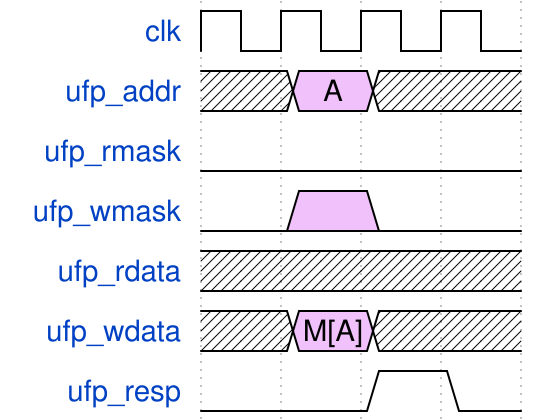

Here is a digital timing diagram. Give the WaveJSON source that produces it.

{signal:
  [
    {name: "clk"       , wave: "p..."},
    {name: "ufp_addr"  , wave: "x8x.", data: ["A"]},
    {name: "ufp_rmask" , wave: "0..."},
    {name: "ufp_wmask" , wave: "080."},
    {name: "ufp_rdata" , wave: "x...", data: ["M[A]"]},
    {name: "ufp_wdata" , wave: "x8x.", data: ["M[A]"]},
    {name: "ufp_resp"  , wave: "0.10"}
  ],
  config: { hscale: 1 }
}
